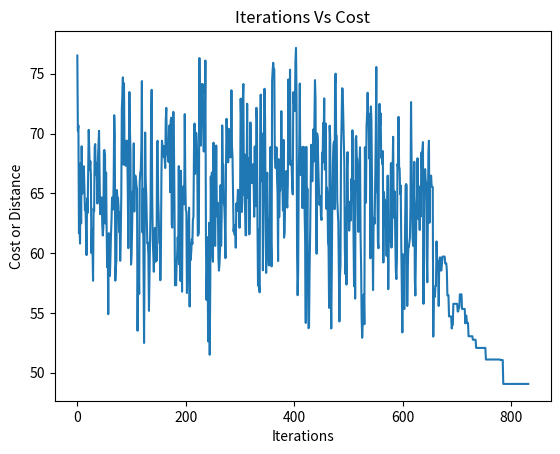

Recreate this plot in Python.
#Travelling Salesman Problem using Simulated Annealing
import random
import math
import matplotlib.pyplot as plt

def ecldDist(x,y):  # function to fing Euclidean Distance
    x1 = math.pow(x[0]-y[0], 2)
    y1 = math.pow(x[1]-y[1], 2)
    dist = math.pow(x1 + y1, 0.5)
    return round(dist, 4)

def Cities(cities): # function to generate fifteen random city points in the given grid
    while len(cities) < 15: 
        x = random.randint(1, 9)
        y = random.randint(1, 9)
        if (x,y) not in cities:
            cities.append((x,y))
    return cities

def totalDist(cities):  # funtion to find the cost or total distance for given solution
    dist = 0
    for i in range(len(cities)-1):
        dist += ecldDist(cities[i], cities[i+1])
    dist += ecldDist(cities[0], cities[-1])
    return round(dist,4)

def simulatedAnnealing(cities): # function in which we are performing Simmulated Annealing
    t0, temp = 0.1, 10**10
    alpha = 0.97
    prob = random.uniform(0.5,1)
    energy,itr = 1,0
    itr_list,dists = [],[]
    while temp > t0 :
        dup = cities[:]
        i,j = random.sample(range(1,10),k=2)
        dup[i], dup[j] = dup[j], dup[i]
        E0 = totalDist(cities)
        E1 = totalDist(dup)
        c = E1 - E0
        energy = math.exp(-c/temp)
        if c <= 0 or energy > prob:
            cities = dup[:]
        itr_list.append(itr)
        dists.append(totalDist(cities))
        itr += 1
        temp *= alpha
    plt.plot(itr_list,dists)
    plt.title('Iterations Vs Cost')
    plt.xlabel('Iterations')
    plt.ylabel('Cost or Distance')
    plt.show()         # plotting Iterations Vs Cost
    return cities
            
if __name__ == '__main__': 
    cities = Cities([])
    new_cities = simulatedAnnealing(cities)
    # Initial solution is order of cities that are originally generated randomly
    print('\nInitial Solution of path : ', *cities)
    print('Final Solution of path : ', *new_cities)
    print("\nInitial Cost :", totalDist(cities))
    print("FInal Cost   :", totalDist(new_cities), "\n")